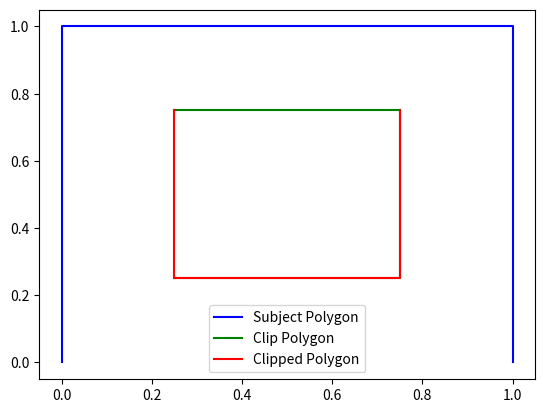

This chart was generated by the following Python code:
def sutherland_hodgman(subject_polygon, clip_polygon):
    def inside(p):
        return(cp2[0]-cp1[0])*(p[1]-cp1[1]) > (cp2[1]-cp1[1])*(p[0]-cp1[0])
    
    def compute_intersection():
        dc = [ cp1[0] - cp2[0], cp1[1] - cp2[1] ]
        dp = [ s[0] - e[0], s[1] - e[1] ]
        n1 = cp1[0] * cp2[1] - cp1[1] * cp2[0]
        n2 = s[0] * e[1] - s[1] * e[0] 
        n3 = 1.0 / (dc[0] * dp[1] - dc[1] * dp[0])
        return [(n1*dp[0] - n2*dc[0]) * n3, (n1*dp[1] - n2*dc[1]) * n3]
    
    output_list = subject_polygon
    cp1 = clip_polygon[-1]
    
    for clip_vertex in clip_polygon:
        cp2 = clip_vertex
        input_list = output_list
        output_list = []
        s = input_list[-1]
        
        for subject_vertex in input_list:
            e = subject_vertex
            if inside(e):
                if not inside(s):
                    output_list.append(compute_intersection())
                output_list.append(e)
            elif inside(s):
                output_list.append(compute_intersection())
            s = e
        cp1 = cp2
    return output_list
import numpy as np
import matplotlib.pyplot as plt

subject_polygon = np.array([[0, 0], [0, 1], [1, 1], [1, 0]])
clip_polygon = np.array([[0.25, 0.25], [0.75, 0.25], [0.75, 0.75], [0.25, 0.75]])

clipped_polygon = sutherland_hodgman(subject_polygon, clip_polygon)

fig, ax = plt.subplots()

ax.plot(subject_polygon[:, 0], subject_polygon[:, 1], 'b', label='Subject Polygon')
ax.plot(clip_polygon[:, 0], clip_polygon[:, 1], 'g', label='Clip Polygon')
ax.plot([p[0] for p in clipped_polygon], [p[1] for p in clipped_polygon], 'r', label='Clipped Polygon')

ax.legend()
plt.show()
